Run: headless pygame with SDL's dummy video driver; simulated clock (each Clock.tick advances the game by its frame time, no real sleeping); random seed 0; keys injected as events and as key.get_pressed() state; no mouse input.
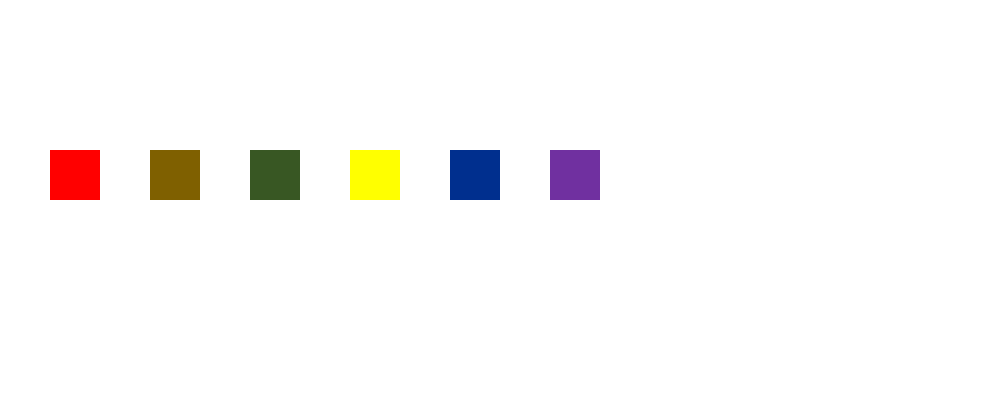
Frame 1 of 4 · flips 1–60 · no input
Frame 2 of 4 · flips 61–180 · tapped SPACE, RETURN · held RIGHT (→), D · screen unchanged from frame 1, image omitted
Frame 3 of 4 · flips 181–300 · held DOWN (↓), S · screen unchanged from frame 2, image omitted
Frame 4 of 4 · flips 301–420 · held LEFT (←), A, UP (↑), W · screen unchanged from frame 3, image omitted

The pygame program that drew these frames:

import pygame, sys
from pygame.locals import *

def main():
    pygame.init()
    DISPLAY = pygame.display.set_mode((1000, 400), 0, 32)

    WHITE = (255, 255, 255)
    RED = (255, 0, 0)
    BROWN = (127, 96, 0)
    GREEN = (56, 87, 35)
    YELLOW = (255, 255, 0)
    BLUE = (0, 47, 142)
    PURPLE = (112, 48, 160)

    DISPLAY.fill(WHITE)

    pygame.draw.rect(DISPLAY, RED, (50, 150, 50, 50))
    pygame.draw.rect(DISPLAY, BROWN, (150, 150, 50, 50))
    pygame.draw.rect(DISPLAY, GREEN, (250, 150, 50, 50))
    pygame.draw.rect(DISPLAY, YELLOW, (350, 150, 50, 50))
    pygame.draw.rect(DISPLAY, BLUE, (450, 150, 50, 50))
    pygame.draw.rect(DISPLAY, PURPLE, (550, 150, 50, 50))

    while True:
        for event in pygame.event.get():
            if event.type == QUIT:
                pygame.quit()
                sys.exit()
        pygame.display.update()

if __name__ == "__main__":
    main()
